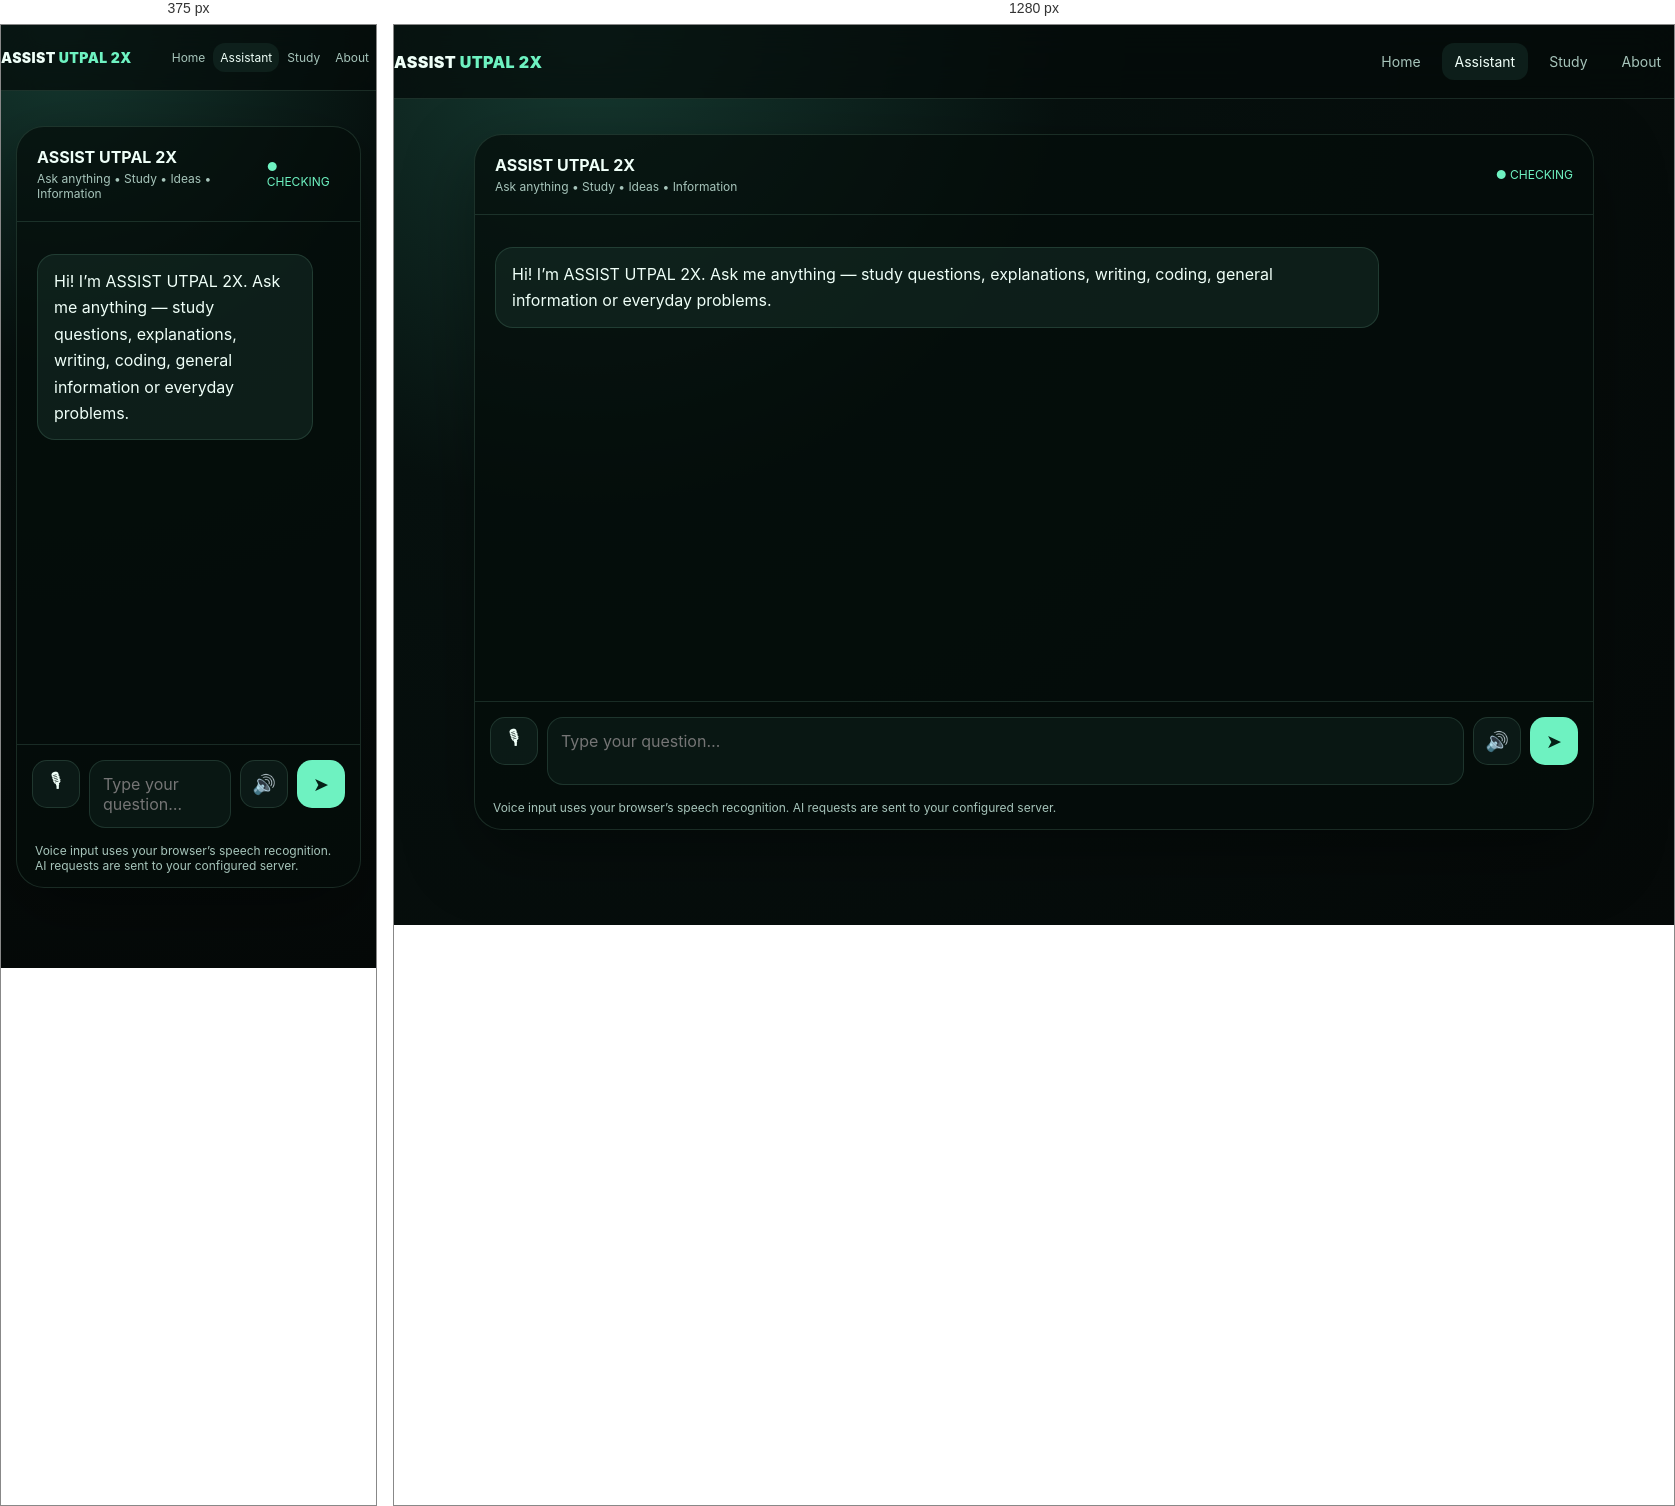
Rendered at 375 px and 1280 px, left to right.

<!-- file: chat.html -->
<!doctype html><html lang="en"><head><meta charset="utf-8"><meta name="viewport" content="width=device-width,initial-scale=1"><title>AI Assistant — ASSIST UTPAL 2X</title><link rel="stylesheet" href="/styles.css"></head><body><header class="nav"><div class="shell" style="display:flex;align-items:center;justify-content:space-between;width:100%"><a class="brand" href="/">ASSIST <span>UTPAL 2X</span></a><nav class="links"><a href="/">Home</a><a class="active" href="/chat.html">Assistant</a><a href="/study.html">Study</a><a href="/about.html">About</a></nav></div></header><main class="shell chat-wrap"><div class="chatbox"><div class="chat-head"><div><strong>ASSIST UTPAL 2X</strong><div style="color:#a7c5bb;font-size:12px;margin-top:4px">Ask anything • Study • Ideas • Information</div></div><span id="status" class="status">● CHECKING</span></div><div id="messages" class="messages"><div class="msg assistant"><div class="bubble">Hi! I’m ASSIST UTPAL 2X. Ask me anything — study questions, explanations, writing, coding, general information or everyday problems.</div></div></div><div class="composer"><button id="mic" class="round" title="Voice input">🎙</button><textarea id="prompt" placeholder="Type your question…"></textarea><button id="speak" class="round" title="Speak last answer">🔊</button><button id="send" class="round primary" title="Send">➤</button></div><div class="small">Voice input uses your browser’s speech recognition. AI requests are sent to your configured server.</div></div></main><script src="/app.js"></script></body></html>


/* @media block from styles.css */
@media(max-width:760px){.links a{font-size:12px;padding:8px}.grid,.study-grid{grid-template-columns:1fr}.hero{padding-top:55px}.hero h1{letter-spacing:-2px}.messages{height:58vh}.bubble{max-width:91%}.nav{height:66px}.brand{font-size:14px}.links{gap:1px}.links a{padding:7px}.page-title h1{font-size:40px}}